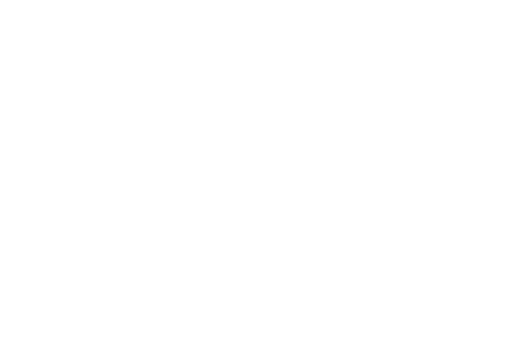
t = 0.00 s
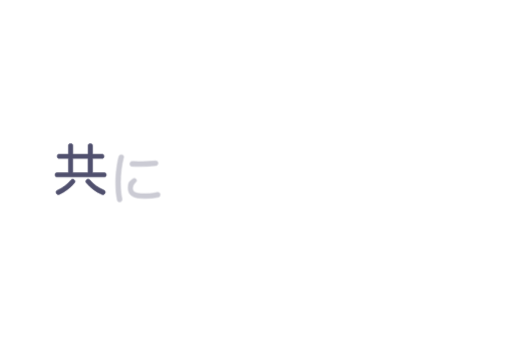
t = 0.58 s
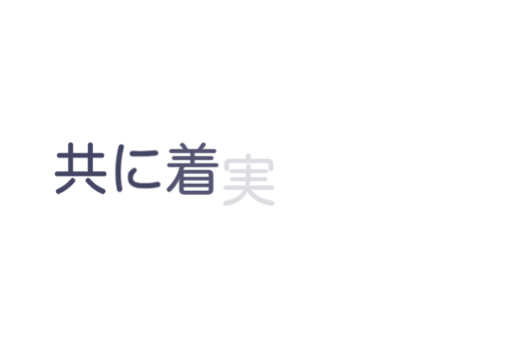
t = 1.15 s
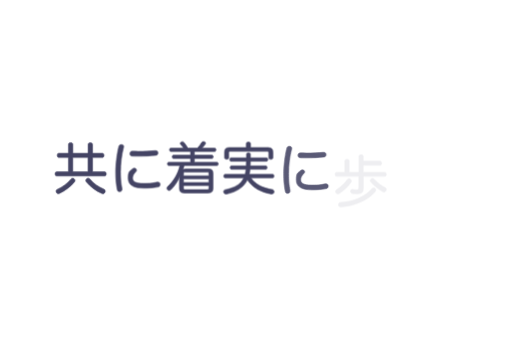
t = 1.73 s
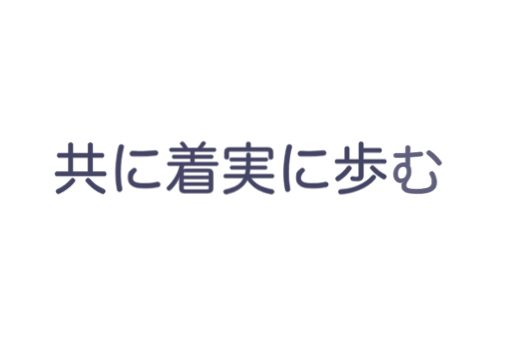
t = 2.30 s

The animated SVG that drew these frames (rendered in a browser with its animation timeline set to each time). Animation: 1 CSS @keyframes rule; one cycle of 2.30 s.

<?xml version="1.0" encoding="UTF-8"?>
<svg xmlns="http://www.w3.org/2000/svg" version="1.1" viewBox="0 0 720 480">
  <defs>
    <style>
      .st0 {
        fill: #444464;
        stroke: #444464;
        stroke-miterlimit: 10;
        stroke-width: .8px;
      }

      /* 全文字を初期状態で透明+下にずらす */
      #_共, #_に, #_着, #_実, #_に1, #_歩, #_む, #_x3002_ {
        opacity: 0;
        transform: translateY(20px);
      }

      /* 共 */
      #_共 {
        animation: slideUp 0.5s cubic-bezier(0.25, 0.46, 0.45, 0.94) 0.2s forwards;
      }
      /* に (1st) */
      #_に {
        animation: slideUp 0.5s cubic-bezier(0.25, 0.46, 0.45, 0.94) 0.5s forwards;
      }
      /* 着 */
      #_着 {
        animation: slideUp 0.5s cubic-bezier(0.25, 0.46, 0.45, 0.94) 0.8s forwards;
      }
      /* 実 */
      #_実 {
        animation: slideUp 0.5s cubic-bezier(0.25, 0.46, 0.45, 0.94) 1.1s forwards;
      }
      /* に (2nd) */
      #_に1 {
        animation: slideUp 0.5s cubic-bezier(0.25, 0.46, 0.45, 0.94) 1.4s forwards;
      }
      /* 歩 */
      #_歩 {
        animation: slideUp 0.5s cubic-bezier(0.25, 0.46, 0.45, 0.94) 1.7s forwards;
      }
      /* む */
      #_む {
        animation: slideUp 0.5s cubic-bezier(0.25, 0.46, 0.45, 0.94) 2.0s forwards;
      }
      /* 。 */
      #_x3002_ {
        animation: slideUp 0.5s cubic-bezier(0.25, 0.46, 0.45, 0.94) 2.3s forwards;
      }

      @keyframes slideUp {
        0% {
          opacity: 0;
          transform: translateY(20px);
        }
        100% {
          opacity: 1;
          transform: translateY(0);
        }
      }
    </style>
  </defs>
  <g id="_共" data-name="共">
    <path class="st0" d="M146.8,241.8c1.5,0,2.4,1.3,2.4,3s-.9,2.9-2.4,2.9h-67.3c-1.4,0-2.3-1.2-2.3-2.9s.9-3,2.3-3h16.5v-20.2h-13.5c-1.4,0-2.3-1.2-2.3-2.9s.8-2.9,2.2-2.9h13.6v-12.5c0-1.7,1.2-2.4,3.1-2.4s3.1.8,3.1,2.4v12.5h21.5v-12.4c0-1.7,1.3-2.4,3.1-2.4s3.1.8,3.1,2.4v12.4h13.8c1.4,0,2.4,1.3,2.4,2.9s-.9,2.9-2.3,2.9h-13.9v20.2h17ZM105.3,254.1c0,.6-.2,1.3-.8,2-5.3,6.5-13.2,12.5-21.1,16.1-.5.2-1,.4-1.6.4-1.1,0-2.2-.6-2.8-1.7-.3-.6-.5-1.2-.5-1.7,0-1,.6-2.1,1.7-2.6,7.5-3.4,14.6-8.3,19.2-14.4.6-.8,1.5-1.2,2.4-1.2s1.4.2,2.1.7c.9.6,1.4,1.4,1.4,2.4ZM123.6,221.6h-21.5v20.2h21.5v-20.2ZM123.7,250.8c.9,0,1.8.4,2.5,1.3,5.1,6.4,12.1,11,19.8,14.3,1.2.6,1.8,1.6,1.8,2.7s-.2,1.1-.4,1.7c-.7,1.3-1.7,2-2.8,2s-1-.2-1.6-.4c-8.4-3.7-16-9.5-21.8-16.4-.6-.6-.9-1.3-.9-2.1s.6-1.8,1.6-2.4c.6-.4,1.2-.6,1.8-.6Z"/>
  </g>
  <g id="_に" data-name="に">
    <path class="st0" d="M173.8,206.4c0,.3,0,.6-.2,1-2.8,10.5-4.3,22.9-4.3,34.5s.7,16.2,2.1,23.5c0,.4,0,.8,0,1.2,0,1.8-1,2.8-2.7,3.2-.3,0-.6,0-.9,0-1.5,0-2.7-.9-3.1-3-1.5-7.3-2.2-15.8-2.2-24.6s1.5-25.1,4.5-36.2c.5-1.7,1.7-2.4,3.2-2.4s.6,0,.9,0c1.6.2,2.7,1.2,2.7,2.7ZM191.9,239.6c0,.8-.4,1.5-1,2.1-3.3,3.2-4.6,6.2-4.6,9.1,0,4.9,4.3,7.4,15.3,7.4s14-.7,19.4-1.9c.3,0,.6,0,.9,0,1.6,0,2.8,1,3.1,2.6,0,.3,0,.6,0,.9,0,1.6-.9,3.1-2.7,3.4-5.8,1.2-12.8,1.7-20,1.7-14.5,0-22.2-4.1-22.2-14s2-9.3,6-13.1c.9-.8,1.8-1.2,2.7-1.2s1.4.3,2,.9c.7.7,1,1.4,1,2.1ZM218.8,212.1c2,0,3,1.1,3.2,2.9v.2c0,1.8-.8,3.3-3.1,3.5-6.6.8-16.1,1.2-24.7,1.2s-5.8,0-8.4-.2c-2.4,0-3.3-1.7-3.3-3.5,0-1.7,1.2-3.3,3.2-3.3h.2c2.5,0,5.4.2,8.3.2,8.4,0,17.5-.4,23.9-1.1h.6Z"/>
  </g>
  <g id="_着" data-name="着">
    <path class="st0" d="M258.8,233.1c-.5,1.8-1,3.6-1.6,5.4,1.1-.5,2.4-.8,4-.8h31.4c4.7,0,6.8,1.7,6.8,6v21.8c0,4.3-2.1,6.1-6.8,6.1h-33.7c-4.7,0-6.7-1.7-6.7-6.1v-9.6c0-2.1.2-5.4.6-8-2.9,7.6-7.7,14.1-12.5,19-.7.7-1.6,1.2-2.5,1.2s-1.7-.3-2.4-1-.9-1.4-.9-2.1.4-1.8,1.1-2.4c7.7-6.9,14.6-17.8,17.2-29.5h-15.5c-1.3,0-2.1-.9-2.1-2.4s.8-2.4,2.1-2.4h30.6v-5.2h-23.9c-1.3,0-2-.9-2-2.4s.7-2.3,2-2.3h23.9v-5.1h-27.6c-1.3,0-2.1-.9-2.1-2.4s.8-2.4,2.1-2.4h17.6c-1.4-2.1-2.9-4-4.3-5.6-.2-.3-.4-.7-.4-1.1,0-.8.5-1.5,1.5-2,.6-.2,1.1-.4,1.6-.4.9,0,1.7.4,2.1,1,1.7,2.1,3.7,5,5.6,8h13.5c2.4-2.6,4.6-5.5,5.9-7.8.5-.8,1.3-1.3,2.4-1.3s.9,0,1.4.2c1.2.4,1.8,1.1,1.8,2s-.2.8-.4,1.2c-1.3,1.9-2.8,3.8-4.8,5.8h17.7c1.3,0,2.1.9,2.1,2.4s-.8,2.4-2.1,2.4h-28.3v5.1h24.5c1.2,0,2,.9,2,2.3s-.8,2.4-2,2.4h-24.5v5.2h31.5c1.3,0,2.1.9,2.1,2.4s-.8,2.4-2.1,2.4h-45.9ZM293.6,247.4v-3.1c0-1.5-.7-2-2.3-2h-31.1c-1.6,0-2.3.5-2.3,2v3.1h35.7ZM293.6,256.8v-5h-35.7v5h35.7ZM257.9,264.9c0,1.5.7,2,2.3,2h31.1c1.6,0,2.3-.6,2.3-2v-3.6h-35.7v3.6Z"/>
  </g>
  <g id="_実" data-name="実">
    <path class="st0" d="M352.9,250.4c5.5,8.8,16.7,14.4,30.1,16.4,1.3.2,2.4,1.3,2.4,2.8s0,.6,0,.8c-.4,1.8-1.7,2.6-3.2,2.6s-.4,0-.6,0c-14.4-2.4-26.7-8.9-33.8-20-1.1,2.4-2.5,4.6-4.1,6.5-6.2,7.6-15.9,11.7-25.2,13.6-.4,0-.7,0-1,0-1.4,0-2.5-.8-2.9-2.3-.2-.3-.2-.7-.2-1,0-1.4.8-2.6,2.2-2.8,8.7-1.7,17.7-5.1,22.5-10.9,1.5-1.9,2.8-3.8,3.7-5.7h-26c-1.3,0-2.2-.9-2.2-2.6s.9-2.5,2.2-2.5h27.9c.6-2.3.9-4.7,1.2-7h-20.2c-1.3,0-2.1-1-2.1-2.5s.8-2.4,2.1-2.4h20.6v-1.7c0-1.6.2-3.2.2-4.7h-21.4c-1.4,0-2.1-1-2.1-2.5s.7-2.4,2.1-2.4h21.5c0-1.5,0-3.1,0-4.7s.9-2.4,2.7-2.4,2.8.7,2.8,2.2,0,3.4,0,4.9h22.4c1.3,0,2.1.9,2.1,2.4s-.8,2.5-2.1,2.5h-22.4v1c0,1.7,0,3.5-.2,5.4h21.6c1.3,0,2.1.9,2.1,2.4s-.8,2.5-2.1,2.5h-21.9c-.2,2.4-.6,4.7-1,7h32.5c1.3,0,2.2.9,2.2,2.5s-.9,2.6-2.2,2.6h-30ZM377,207.8c4.7,0,6.8,2,6.8,6.5v7.6c0,1.7-1.1,2.4-3,2.4s-2.9-.8-2.9-2.4v-6.8c0-1.6-.8-2.1-2.4-2.1h-51.4c-1.7,0-2.5.5-2.5,2.1v6.7c0,1.5-1.1,2.3-2.9,2.3s-3-.8-3-2.4v-7.6c0-4.5,2.1-6.5,6.9-6.5h23.7v-5.1c0-1.7.9-2.6,3-2.6s3,.9,3,2.6v5.1h24.9Z"/>
  </g>
  <g id="_に1" data-name="に">
    <path class="st0" d="M410.4,206.4c0,.3,0,.6-.2,1-2.8,10.5-4.3,22.9-4.3,34.5s.7,16.2,2,23.5c0,.4,0,.8,0,1.2,0,1.8-1,2.8-2.7,3.2-.3,0-.6,0-.9,0-1.5,0-2.7-.9-3.1-3-1.5-7.3-2.2-15.8-2.2-24.6s1.5-25.1,4.5-36.2c.5-1.7,1.7-2.4,3.2-2.4s.6,0,.9,0c1.6.2,2.7,1.2,2.7,2.7ZM428.5,239.6c0,.8-.4,1.5-1,2.1-3.3,3.2-4.6,6.2-4.6,9.1,0,4.9,4.3,7.4,15.3,7.4s14-.7,19.4-1.9c.3,0,.6,0,.9,0,1.6,0,2.8,1,3.1,2.6,0,.3,0,.6,0,.9,0,1.6-.9,3.1-2.7,3.4-5.8,1.2-12.8,1.7-20,1.7-14.5,0-22.2-4.1-22.2-14s2-9.3,6-13.1c.9-.8,1.8-1.2,2.7-1.2s1.4.3,2.1.9c.7.7,1,1.4,1,2.1ZM455.4,212.1c2,0,3,1.1,3.2,2.9v.2c0,1.8-.8,3.3-3.1,3.5-6.6.8-16.1,1.2-24.7,1.2s-5.8,0-8.4-.2c-2.4,0-3.3-1.7-3.3-3.5,0-1.7,1.2-3.3,3.2-3.3h.2c2.5,0,5.4.2,8.3.2,8.4,0,17.5-.4,23.9-1.1h.6Z"/>
  </g>
  <g id="_歩" data-name="歩">
    <path class="st0" d="M541.2,224.4c1.4,0,2.2,1.2,2.2,2.8s-.8,2.8-2.2,2.8h-30.2v17.5c0,5.2-2.8,7.1-8.6,7.1s-5-.2-7.2-.6c-1.2-.2-2.1-1.3-2.1-2.8s0-.5,0-.7c.3-1.3,1.1-2,2.3-2s.5,0,.8,0c1.5.3,3.6.6,5.4.6s3.1-.6,3.1-2.7v-16.4h-31.1c-1.5,0-2.3-1.1-2.3-2.8s.8-2.8,2.3-2.8h11.4v-16.2c0-1.3,1.3-2.1,3.1-2.1s3,.8,3,2.1v16.2h13.8v-22.3c0-1.5,1.2-2.4,3-2.4s3,.9,3,2.4v6.7h23.7c1.4,0,2.2,1.3,2.2,2.8s-.8,2.9-2.2,2.9h-23.7v9.9h30.2ZM494.4,236.6c0,.5-.2.9-.4,1.3-4.7,7-10.9,12.5-16.8,16.3-.6.4-1.3.6-2,.6s-1.9-.4-2.6-1.3c-.5-.6-.7-1.4-.7-2.1,0-.9.4-1.7,1.1-2.2,5.8-3.6,11.7-8.8,15.6-14.7.5-.7,1.3-1.1,2.2-1.1s1.3.2,1.9.6c1,.6,1.7,1.7,1.7,2.6ZM528.6,249.3c0,.8-.3,1.6-.9,2.2-10.4,12.3-29.1,20.3-48.1,21.5h-.3c-1.6,0-3-.7-3.3-2.5,0-.2,0-.5,0-.6,0-1.7,1.1-2.9,2.8-3.1,18.5-.8,35-8.2,44.6-19.6.6-.6,1.3-.9,2.1-.9s1.5.3,2.1.9c.7.6,1,1.4,1,2.2ZM542.1,246.1c.9.5,1.3,1.4,1.3,2.4s-.2,1.3-.6,2c-.6,1-1.6,1.6-2.7,1.6s-1-.2-1.6-.4c-5.8-3.2-12.1-8.2-17.2-14.1-.4-.5-.6-.9-.6-1.4,0-.9.5-1.7,1.3-2.4.6-.5,1.3-.8,2.1-.8s1.3.2,1.8.8c4.4,4.9,10.3,9.5,16,12.4Z"/>
  </g>
  <g id="_む" data-name="む">
    <path class="st0" d="M567.7,252.7c-1.4,1-2.8,1.6-4.3,1.6h-.3c-4.9-.2-9.5-4.4-9.5-12.3s6.1-15.9,13.4-15.9,2.8.3,3.6.7c0-2.8,0-5.8,0-8.4-3.4.2-6.6.3-9.7.3s-3,0-4.4,0c-1.5,0-2.7-1-2.7-2.8s1.1-2.9,2.5-2.9c1.1,0,2.4,0,3.5,0,3.4,0,7,0,10.8-.2,0-2.4,0-5,0-7.9,0-2.1,1.2-3.1,3.1-3.1s3.2,1.1,3.2,2.8c0,2.7,0,5.2-.2,7.8,5.3-.3,10.6-.8,15.1-1.4h.5c1.3,0,2.3.9,2.6,2.5v.6c0,1.4-.9,2.4-2.3,2.6-4.7.6-10.3,1.2-16,1.5,0,3.9,0,8.2,0,12.5,1.3,2.3,1.7,5.3,1.7,8,0,4.5-1.3,8.1-3.7,11.6-2.4,3.5-3.3,5.6-3.3,7.6,0,4.3,4.1,5.5,14.2,5.5s14.2-.9,17.6-2.6c2.9-1.5,4.6-3.9,4.6-7.9s-1.3-6.8-2.9-10c-.2-.5-.4-1-.4-1.5,0-1.2.7-2.4,2-2.8.5-.2.9-.2,1.3-.2,1.3,0,2.4.7,3.1,2.1,1.9,3.9,3.5,8.8,3.5,12.9,0,6.5-2.5,10.5-7.6,12.9-4.6,2.2-11,3.3-21.1,3.3-14.6,0-20.4-3.2-20.4-9.8s.9-4.8,2.8-6.7l-.3-.5ZM567.2,231.4c-4.2,0-7.7,4-7.7,10.2s2.8,7.3,5.7,7.3c4.1,0,7.3-5.2,7.3-10.2s-1.5-7.3-5.3-7.3ZM621.1,226.3c0,.9-.4,2-1.3,2.7-.6.5-1.3.7-2.1.7s-2-.4-2.7-1.3c-3.7-5-8.6-10-14-14-.6-.6-.9-1.3-.9-2.1s.3-1.6.9-2.3c.6-.7,1.6-1.1,2.4-1.1s1.4.2,2.1.7c5.4,3.9,11,9.4,14.9,14.8.4.6.6,1.3.6,2Z"/>
  </g>
  <g id="_x3002_">
    <path class="st0" d="M654.7,260.2c0,6.8-5.5,12.3-12.3,12.3s-12.3-5.5-12.3-12.3,5.5-12.3,12.3-12.3,12.3,5.5,12.3,12.3ZM635.1,260.2c0,3.9,3.4,7.3,7.3,7.3s7.3-3.4,7.3-7.3-3.4-7.3-7.3-7.3-7.3,3.4-7.3,7.3Z"/>
  </g>
</svg>
